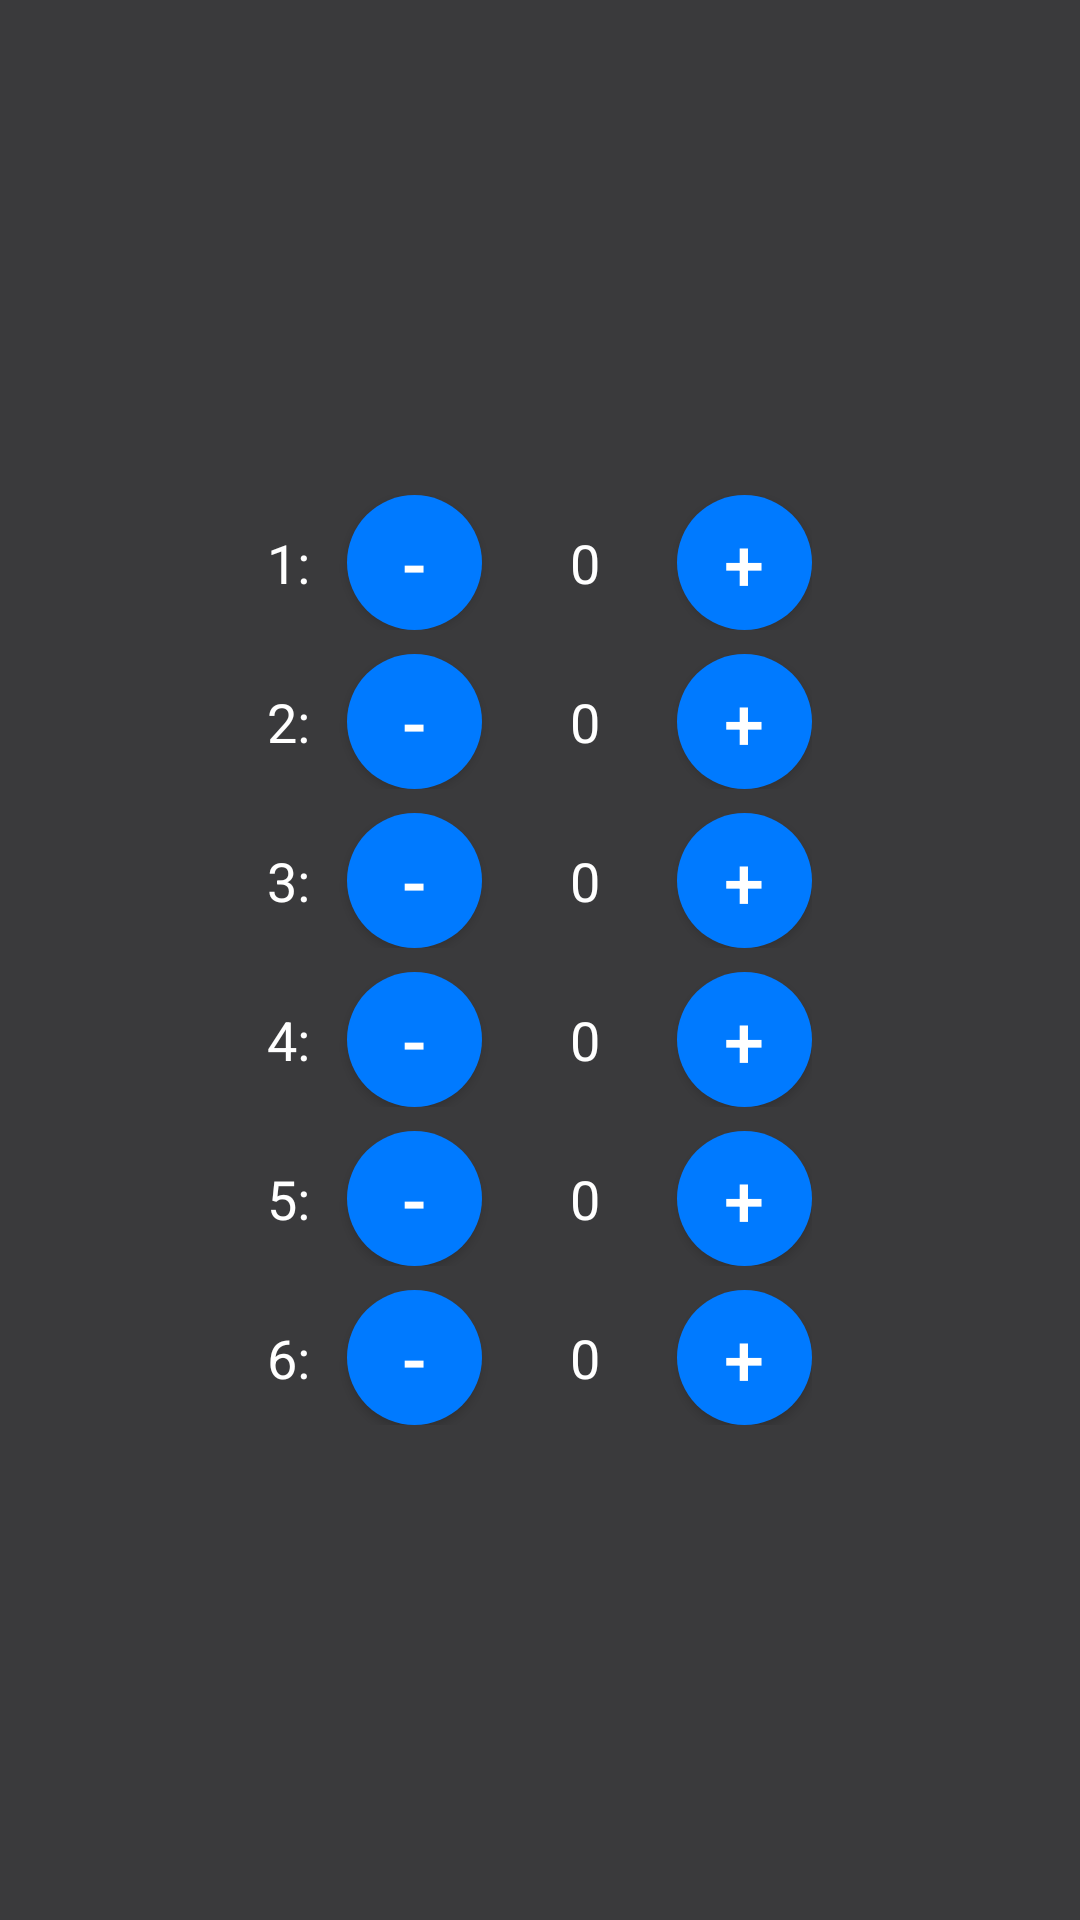

Produce the Android XML layout that renders to this screen, including the resource entries it uses.
<!-- AndroidManifest.xml: application theme Theme.DieSpy -->
<!-- res/layout/dialog_edit_log_quantity.xml -->
<?xml version="1.0" encoding="utf-8"?>
<LinearLayout xmlns:android="http://schemas.android.com/apk/res/android"
    android:id="@+id/dialog_root"
    android:layout_width="match_parent"
    android:layout_height="wrap_content"
    android:orientation="vertical"
    android:padding="16dp"
    android:background="@color/gray"
    android:gravity="center">  

    
    <LinearLayout
        android:layout_width="wrap_content"
        android:layout_height="wrap_content"
        android:layout_marginBottom="8dp"
        android:gravity="center"
        android:orientation="horizontal">

        <TextView
            android:id="@+id/face1_label"
            android:layout_width="wrap_content"
            android:layout_height="wrap_content"
            android:layout_marginEnd="8dp"
            android:text="1: "
            android:textSize="18sp"
            android:textColor="@android:color/white" />

        <androidx.appcompat.widget.AppCompatButton
            android:id="@+id/face1_minus"
            android:layout_width="45dp"
            android:layout_height="45dp"
            android:text="-"
            android:textColor="@android:color/white"
            android:textSize="24sp"
            android:background="@drawable/circular_button"
            android:backgroundTint="@null"
            android:layout_marginEnd="4dp" />

        <TextView
            android:id="@+id/face1_count"
            android:layout_width="45dp"
            android:layout_height="wrap_content"
            android:layout_marginStart="8dp"
            android:layout_marginEnd="8dp"
            android:text="0"
            android:gravity="center"
            android:textSize="18sp"
            android:textColor="@android:color/white" />

        <androidx.appcompat.widget.AppCompatButton
            android:id="@+id/face1_plus"
            android:layout_width="45dp"
            android:layout_height="45dp"
            android:text="+"
            android:textColor="@android:color/white"
            android:textSize="24sp"
            android:background="@drawable/circular_button"
            android:backgroundTint="@null" />
    </LinearLayout>

    
    <LinearLayout
        android:layout_width="wrap_content"
        android:layout_height="wrap_content"
        android:layout_marginBottom="8dp"
        android:gravity="center"
        android:orientation="horizontal">

        <TextView
            android:id="@+id/face2_label"
            android:layout_width="wrap_content"
            android:layout_height="wrap_content"
            android:layout_marginEnd="8dp"
            android:text="2: "
            android:textSize="18sp"
            android:textColor="@android:color/white" />

        <androidx.appcompat.widget.AppCompatButton
            android:id="@+id/face2_minus"
            android:layout_width="45dp"
            android:layout_height="45dp"
            android:text="-"
            android:textColor="@android:color/white"
            android:textSize="24sp"
            android:background="@drawable/circular_button"
            android:backgroundTint="@null"
            android:layout_marginEnd="4dp" />

        <TextView
            android:id="@+id/face2_count"
            android:layout_width="45dp"
            android:layout_height="wrap_content"
            android:layout_marginStart="8dp"
            android:layout_marginEnd="8dp"
            android:text="0"
            android:gravity="center"
            android:textSize="18sp"
            android:textColor="@android:color/white" />

        <androidx.appcompat.widget.AppCompatButton
            android:id="@+id/face2_plus"
            android:layout_width="45dp"
            android:layout_height="45dp"
            android:text="+"
            android:textColor="@android:color/white"
            android:textSize="24sp"
            android:background="@drawable/circular_button"
            android:backgroundTint="@null" />
    </LinearLayout>

    
    <LinearLayout
        android:layout_width="wrap_content"
        android:layout_height="wrap_content"
        android:layout_marginBottom="8dp"
        android:gravity="center"
        android:orientation="horizontal">

        <TextView
            android:id="@+id/face3_label"
            android:layout_width="wrap_content"
            android:layout_height="wrap_content"
            android:layout_marginEnd="8dp"
            android:text="3: "
            android:textSize="18sp"
            android:textColor="@android:color/white" />

        <androidx.appcompat.widget.AppCompatButton
            android:id="@+id/face3_minus"
            android:layout_width="45dp"
            android:layout_height="45dp"
            android:text="-"
            android:textColor="@android:color/white"
            android:textSize="24sp"
            android:background="@drawable/circular_button"
            android:backgroundTint="@null"
            android:layout_marginEnd="4dp" />

        <TextView
            android:id="@+id/face3_count"
            android:layout_width="45dp"
            android:layout_height="wrap_content"
            android:layout_marginStart="8dp"
            android:layout_marginEnd="8dp"
            android:text="0"
            android:gravity="center"
            android:textSize="18sp"
            android:textColor="@android:color/white" />

        <androidx.appcompat.widget.AppCompatButton
            android:id="@+id/face3_plus"
            android:layout_width="45dp"
            android:layout_height="45dp"
            android:text="+"
            android:textColor="@android:color/white"
            android:textSize="24sp"
            android:background="@drawable/circular_button"
            android:backgroundTint="@null" />
    </LinearLayout>

    
    <LinearLayout
        android:layout_width="wrap_content"
        android:layout_height="wrap_content"
        android:layout_marginBottom="8dp"
        android:gravity="center"
        android:orientation="horizontal">

        <TextView
            android:id="@+id/face4_label"
            android:layout_width="wrap_content"
            android:layout_height="wrap_content"
            android:layout_marginEnd="8dp"
            android:text="4: "
            android:textSize="18sp"
            android:textColor="@android:color/white" />

        <androidx.appcompat.widget.AppCompatButton
            android:id="@+id/face4_minus"
            android:layout_width="45dp"
            android:layout_height="45dp"
            android:text="-"
            android:textColor="@android:color/white"
            android:textSize="24sp"
            android:background="@drawable/circular_button"
            android:backgroundTint="@null"
            android:layout_marginEnd="4dp" />

        <TextView
            android:id="@+id/face4_count"
            android:layout_width="45dp"
            android:layout_height="wrap_content"
            android:layout_marginStart="8dp"
            android:layout_marginEnd="8dp"
            android:text="0"
            android:gravity="center"
            android:textSize="18sp"
            android:textColor="@android:color/white" />

        <androidx.appcompat.widget.AppCompatButton
            android:id="@+id/face4_plus"
            android:layout_width="45dp"
            android:layout_height="45dp"
            android:text="+"
            android:textColor="@android:color/white"
            android:textSize="24sp"
            android:background="@drawable/circular_button"
            android:backgroundTint="@null" />
    </LinearLayout>

    
    <LinearLayout
        android:layout_width="wrap_content"
        android:layout_height="wrap_content"
        android:layout_marginBottom="8dp"
        android:gravity="center"
        android:orientation="horizontal">

        <TextView
            android:id="@+id/face5_label"
            android:layout_width="wrap_content"
            android:layout_height="wrap_content"
            android:layout_marginEnd="8dp"
            android:text="5: "
            android:textSize="18sp"
            android:textColor="@android:color/white" />

        <androidx.appcompat.widget.AppCompatButton
            android:id="@+id/face5_minus"
            android:layout_width="45dp"
            android:layout_height="45dp"
            android:text="-"
            android:textColor="@android:color/white"
            android:textSize="24sp"
            android:background="@drawable/circular_button"
            android:backgroundTint="@null"
            android:layout_marginEnd="4dp" />

        <TextView
            android:id="@+id/face5_count"
            android:layout_width="45dp"
            android:layout_height="wrap_content"
            android:layout_marginStart="8dp"
            android:layout_marginEnd="8dp"
            android:text="0"
            android:gravity="center"
            android:textSize="18sp"
            android:textColor="@android:color/white" />

        <androidx.appcompat.widget.AppCompatButton
            android:id="@+id/face5_plus"
            android:layout_width="45dp"
            android:layout_height="45dp"
            android:text="+"
            android:textColor="@android:color/white"
            android:textSize="24sp"
            android:background="@drawable/circular_button"
            android:backgroundTint="@null" />
    </LinearLayout>

    
    <LinearLayout
        android:layout_width="wrap_content"
        android:layout_height="wrap_content"
        android:gravity="center"
        android:orientation="horizontal">

        <TextView
            android:id="@+id/face6_label"
            android:layout_width="wrap_content"
            android:layout_height="wrap_content"
            android:layout_marginEnd="8dp"
            android:text="6: "
            android:textSize="18sp"
            android:textColor="@android:color/white" />

        <androidx.appcompat.widget.AppCompatButton
            android:id="@+id/face6_minus"
            android:layout_width="45dp"
            android:layout_height="45dp"
            android:text="-"
            android:textColor="@android:color/white"
            android:textSize="24sp"
            android:background="@drawable/circular_button"
            android:backgroundTint="@null"
            android:layout_marginEnd="4dp" />

        <TextView
            android:id="@+id/face6_count"
            android:layout_width="45dp"
            android:layout_height="wrap_content"
            android:layout_marginStart="8dp"
            android:layout_marginEnd="8dp"
            android:text="0"
            android:gravity="center"
            android:textSize="18sp"
            android:textColor="@android:color/white" />

        <androidx.appcompat.widget.AppCompatButton
            android:id="@+id/face6_plus"
            android:layout_width="45dp"
            android:layout_height="45dp"
            android:text="+"
            android:textColor="@android:color/white"
            android:textSize="24sp"
            android:background="@drawable/circular_button"
            android:backgroundTint="@null" />
    </LinearLayout>

</LinearLayout>
<!-- resources referenced by this layout -->
<resources>
  <color name="gray">#3A3A3C</color>
  <!-- drawable circular_button (drawable) -->
  <shape xmlns:android="http://schemas.android.com/apk/res/android"
      android:shape="oval">
      <solid android:color="@color/primary_accent" /> 
      <solid android:state_pressed="true" android:drawable="@color/button_pressed_color" />
  </shape>
  <style name="Theme.DieSpy" parent="Theme.Material3.DayNight.NoActionBar">
          <item name="colorPrimary">@color/primary_accent</item>
          <item name="colorSecondary">@color/secondary_accent</item>
          <item name="android:statusBarColor">@color/dark_background</item>
          <item name="android:windowBackground">@color/dark_background</item>
          <item name="android:textColor">@color/text_white</item>
      </style>
  <color name="primary_accent">#007AFF</color>
  <color name="button_pressed_color">#66B2FF</color>
  <color name="secondary_accent">#FF3B30</color>
  <color name="dark_background">#1A1A1A</color>
  <color name="text_white">#EEEEEE</color>
</resources>
